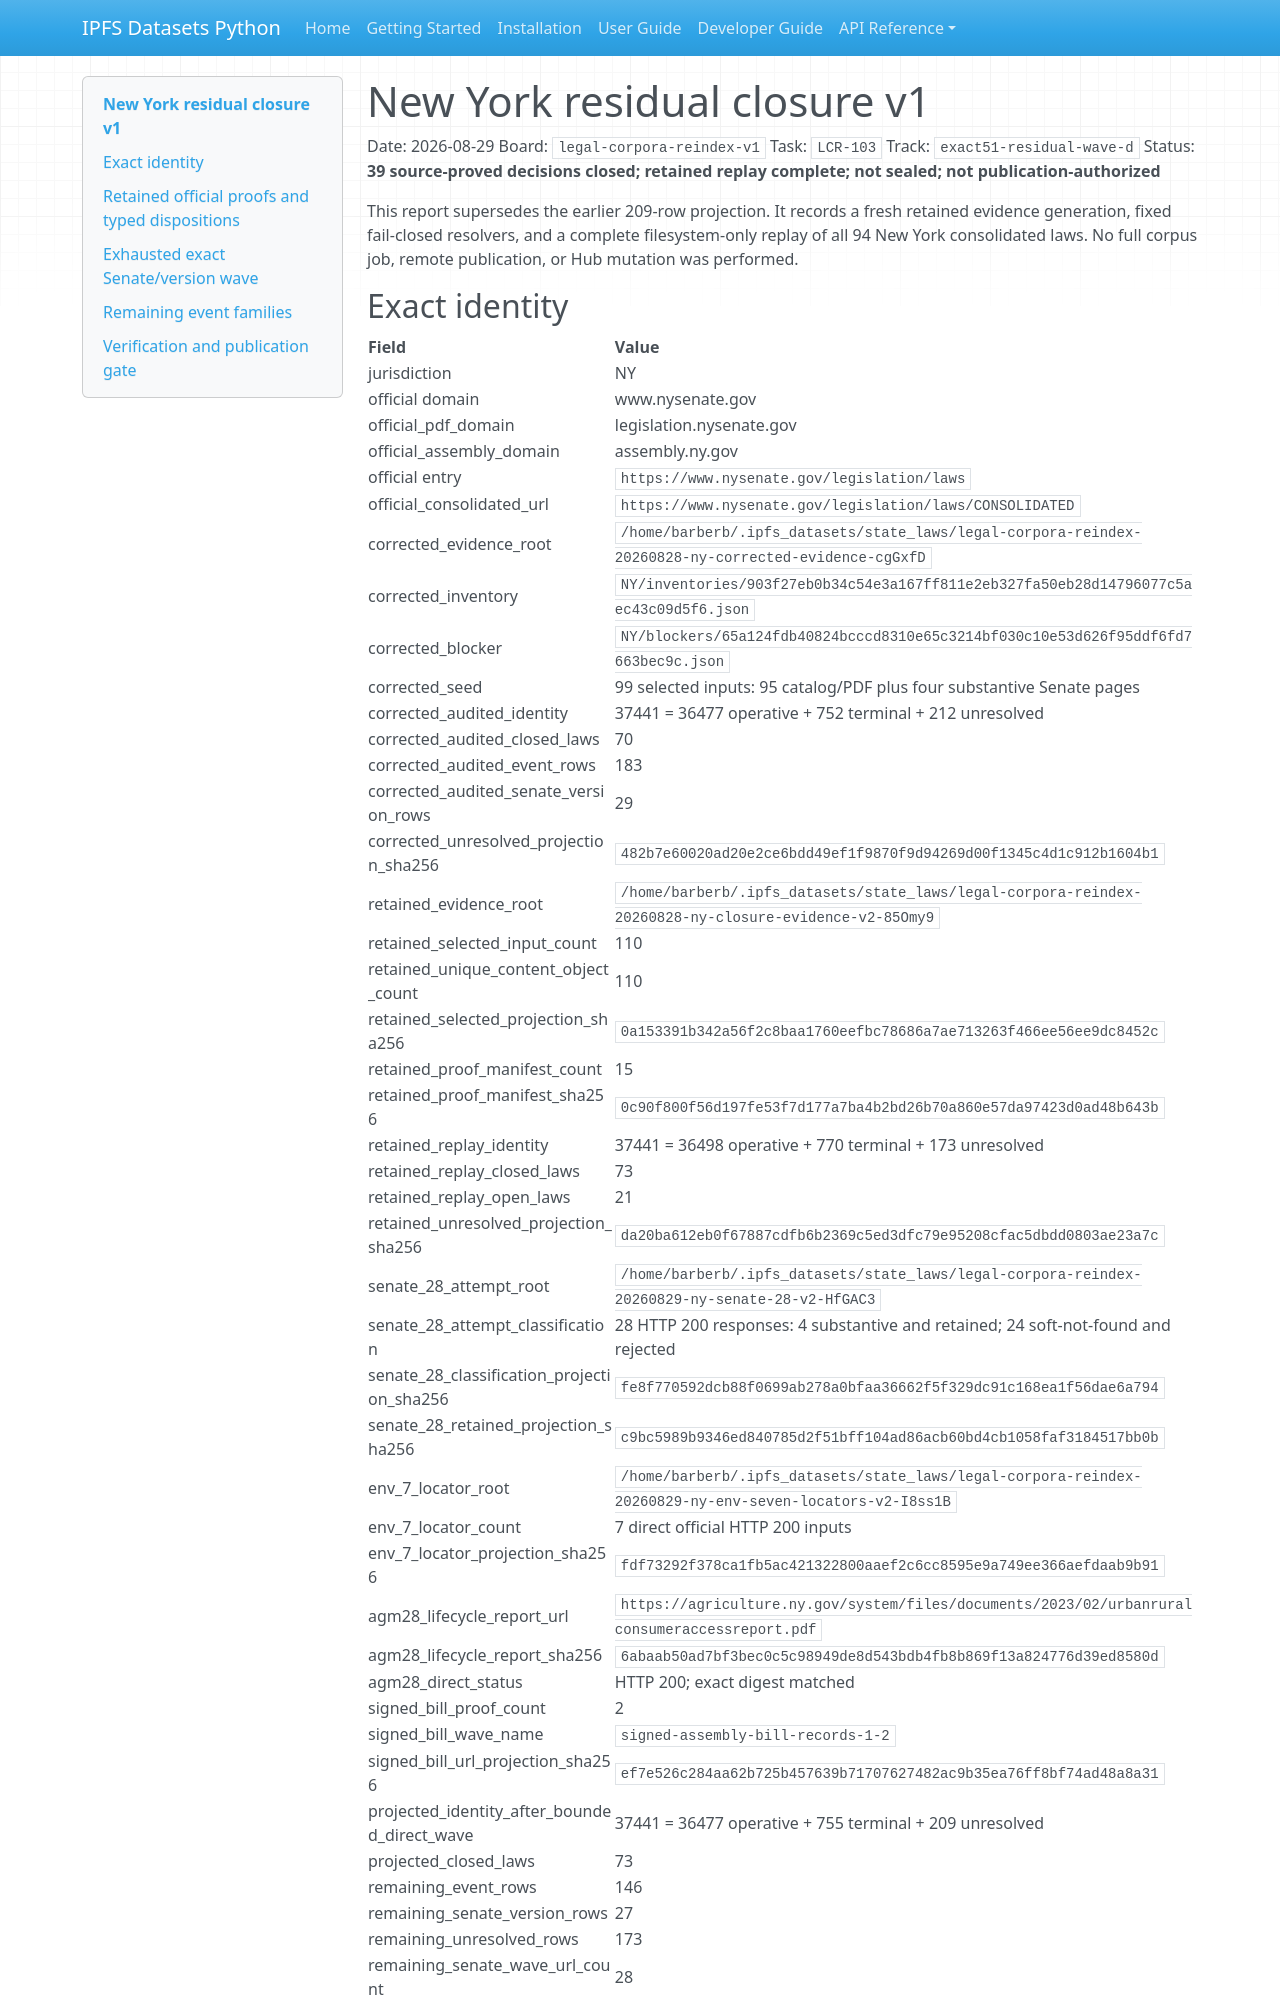

repository: endomorphosis/ipfs_datasets_py · page: reports/legal_corpora_reindex/new_york_residual_closure_v1/index.html · generator: mkdocs

# New York residual closure v1

Date: 2026-08-29
Board: `legal-corpora-reindex-v1`
Task: `LCR-103`
Track: `exact51-residual-wave-d`
Status: **39 source-proved decisions closed; retained replay complete; not sealed; not publication-authorized**

This report supersedes the earlier 209-row projection. It records a fresh
retained evidence generation, fixed fail-closed resolvers, and a complete
filesystem-only replay of all 94 New York consolidated laws. No full corpus
job, remote publication, or Hub mutation was performed.
